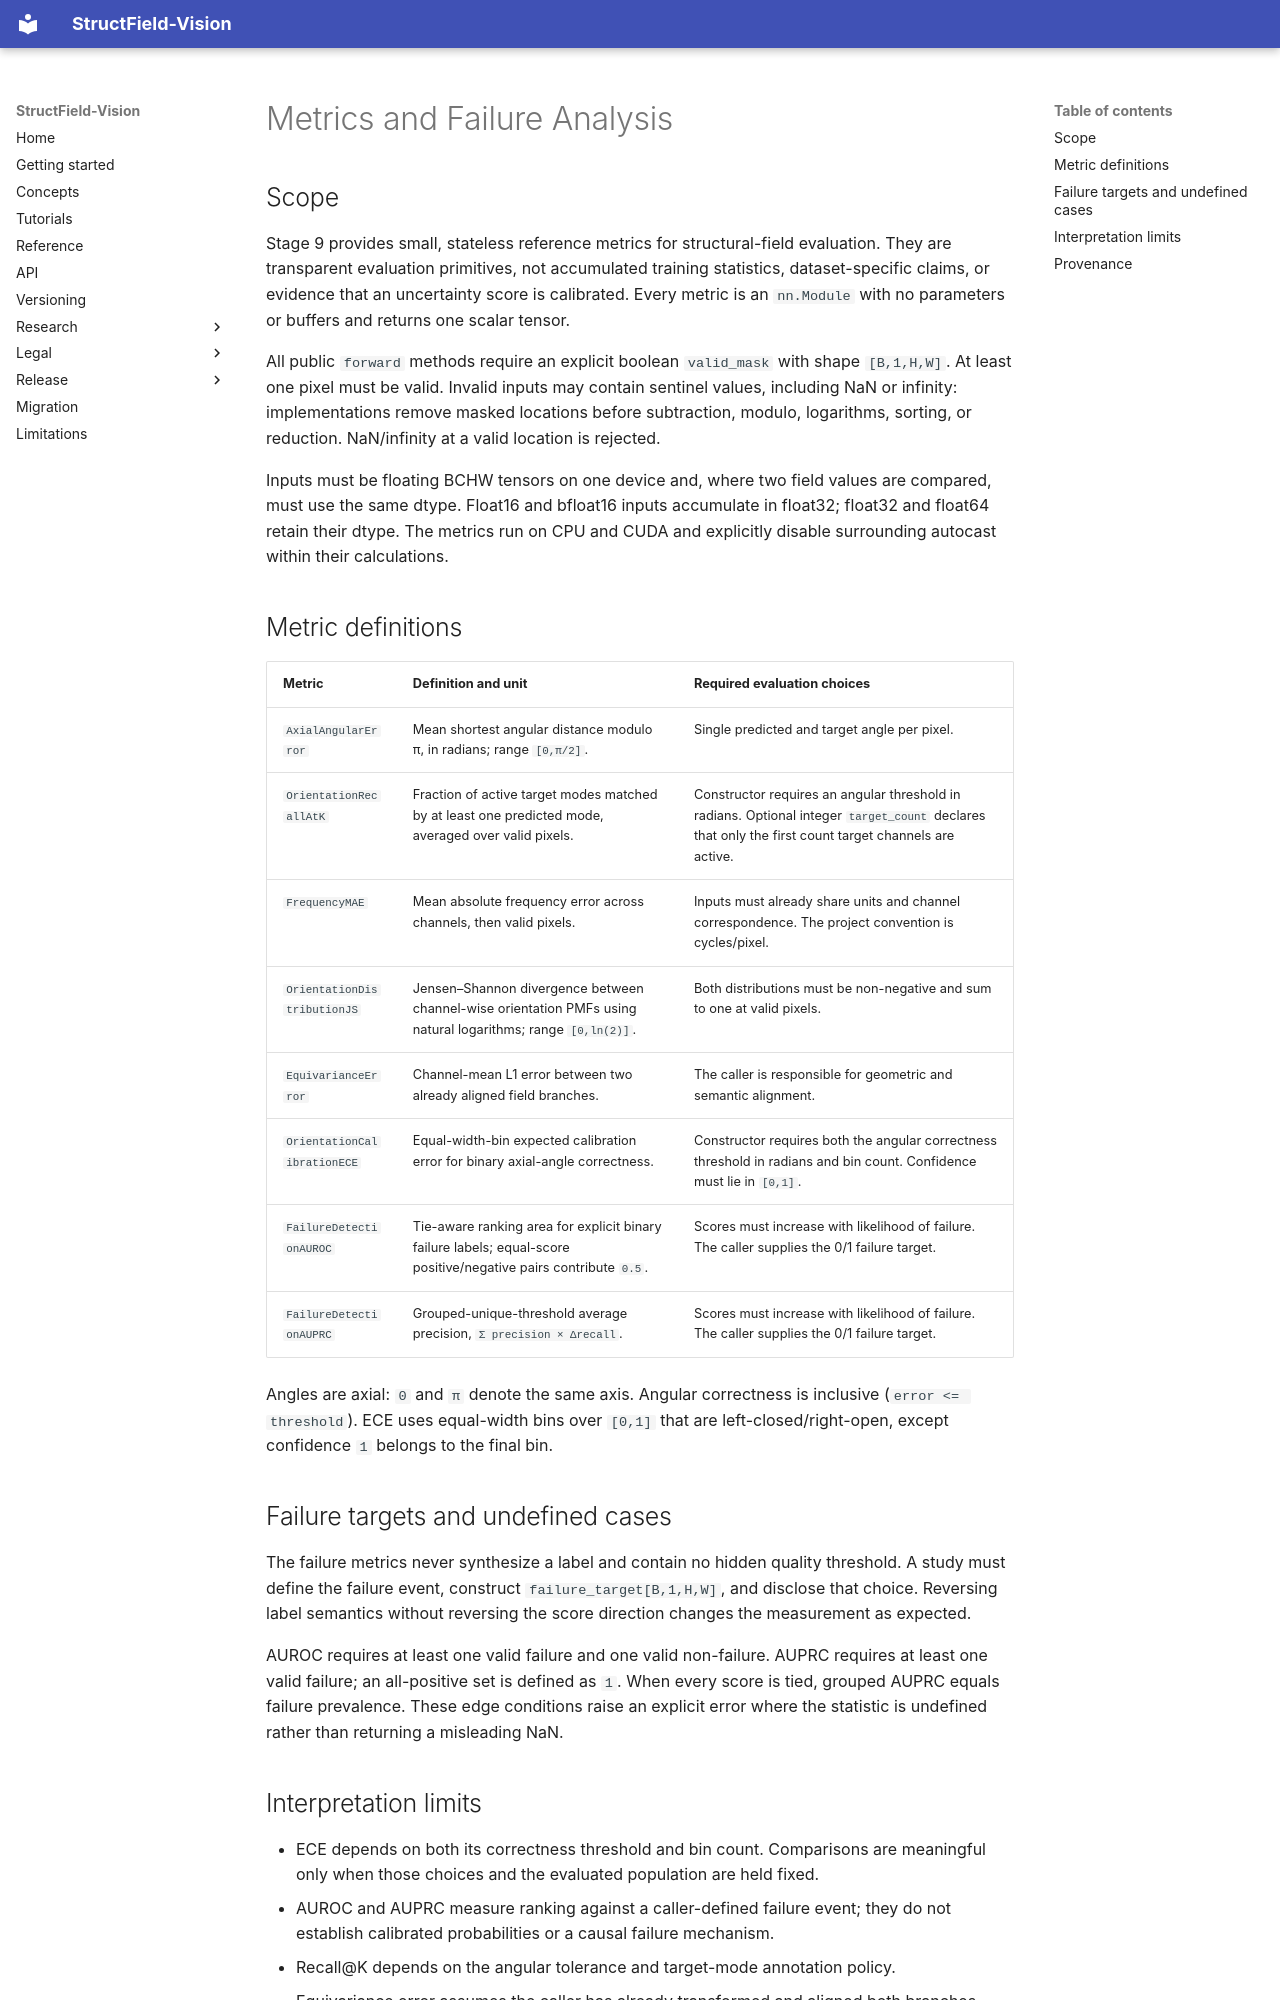

repository: grazze1/structfield-vision · page: architecture/METRICS_AND_FAILURE_ANALYSIS/index.html · generator: mkdocs

# Metrics and Failure Analysis

## Scope

Stage 9 provides small, stateless reference metrics for structural-field
evaluation. They are transparent evaluation primitives, not accumulated
training statistics, dataset-specific claims, or evidence that an uncertainty
score is calibrated. Every metric is an `nn.Module` with no parameters or
buffers and returns one scalar tensor.

All public `forward` methods require an explicit boolean `valid_mask` with
shape `[B,1,H,W]`. At least one pixel must be valid. Invalid inputs may contain
sentinel values, including NaN or infinity: implementations remove masked
locations before subtraction, modulo, logarithms, sorting, or reduction.
NaN/infinity at a valid location is rejected.

Inputs must be floating BCHW tensors on one device and, where two field values
are compared, must use the same dtype. Float16 and bfloat16 inputs accumulate
in float32; float32 and float64 retain their dtype. The metrics run on CPU and
CUDA and explicitly disable surrounding autocast within their calculations.

## Metric definitions

| Metric | Definition and unit | Required evaluation choices |
| --- | --- | --- |
| `AxialAngularError` | Mean shortest angular distance modulo π, in radians; range `[0,π/2]`. | Single predicted and target angle per pixel. |
| `OrientationRecallAtK` | Fraction of active target modes matched by at least one predicted mode, averaged over valid pixels. | Constructor requires an angular threshold in radians. Optional integer `target_count` declares that only the first count target channels are active. |
| `FrequencyMAE` | Mean absolute frequency error across channels, then valid pixels. | Inputs must already share units and channel correspondence. The project convention is cycles/pixel. |
| `OrientationDistributionJS` | Jensen–Shannon divergence between channel-wise orientation PMFs using natural logarithms; range `[0,ln(2)]`. | Both distributions must be non-negative and sum to one at valid pixels. |
| `EquivarianceError` | Channel-mean L1 error between two already aligned field branches. | The caller is responsible for geometric and semantic alignment. |
| `OrientationCalibrationECE` | Equal-width-bin expected calibration error for binary axial-angle correctness. | Constructor requires both the angular correctness threshold in radians and bin count. Confidence must lie in `[0,1]`. |
| `FailureDetectionAUROC` | Tie-aware ranking area for explicit binary failure labels; equal-score positive/negative pairs contribute `0.5`. | Scores must increase with likelihood of failure. The caller supplies the 0/1 failure target. |
| `FailureDetectionAUPRC` | Grouped-unique-threshold average precision, `Σ precision × Δrecall`. | Scores must increase with likelihood of failure. The caller supplies the 0/1 failure target. |

Angles are axial: `0` and `π` denote the same axis. Angular correctness is
inclusive (`error <= threshold`). ECE uses equal-width bins over `[0,1]` that
are left-closed/right-open, except confidence `1` belongs to the final bin.

## Failure targets and undefined cases

The failure metrics never synthesize a label and contain no hidden quality
threshold. A study must define the failure event, construct
`failure_target[B,1,H,W]`, and disclose that choice. Reversing label semantics
without reversing the score direction changes the measurement as expected.

AUROC requires at least one valid failure and one valid non-failure. AUPRC
requires at least one valid failure; an all-positive set is defined as `1`.
When every score is tied, grouped AUPRC equals failure prevalence. These edge
conditions raise an explicit error where the statistic is undefined rather
than returning a misleading NaN.
